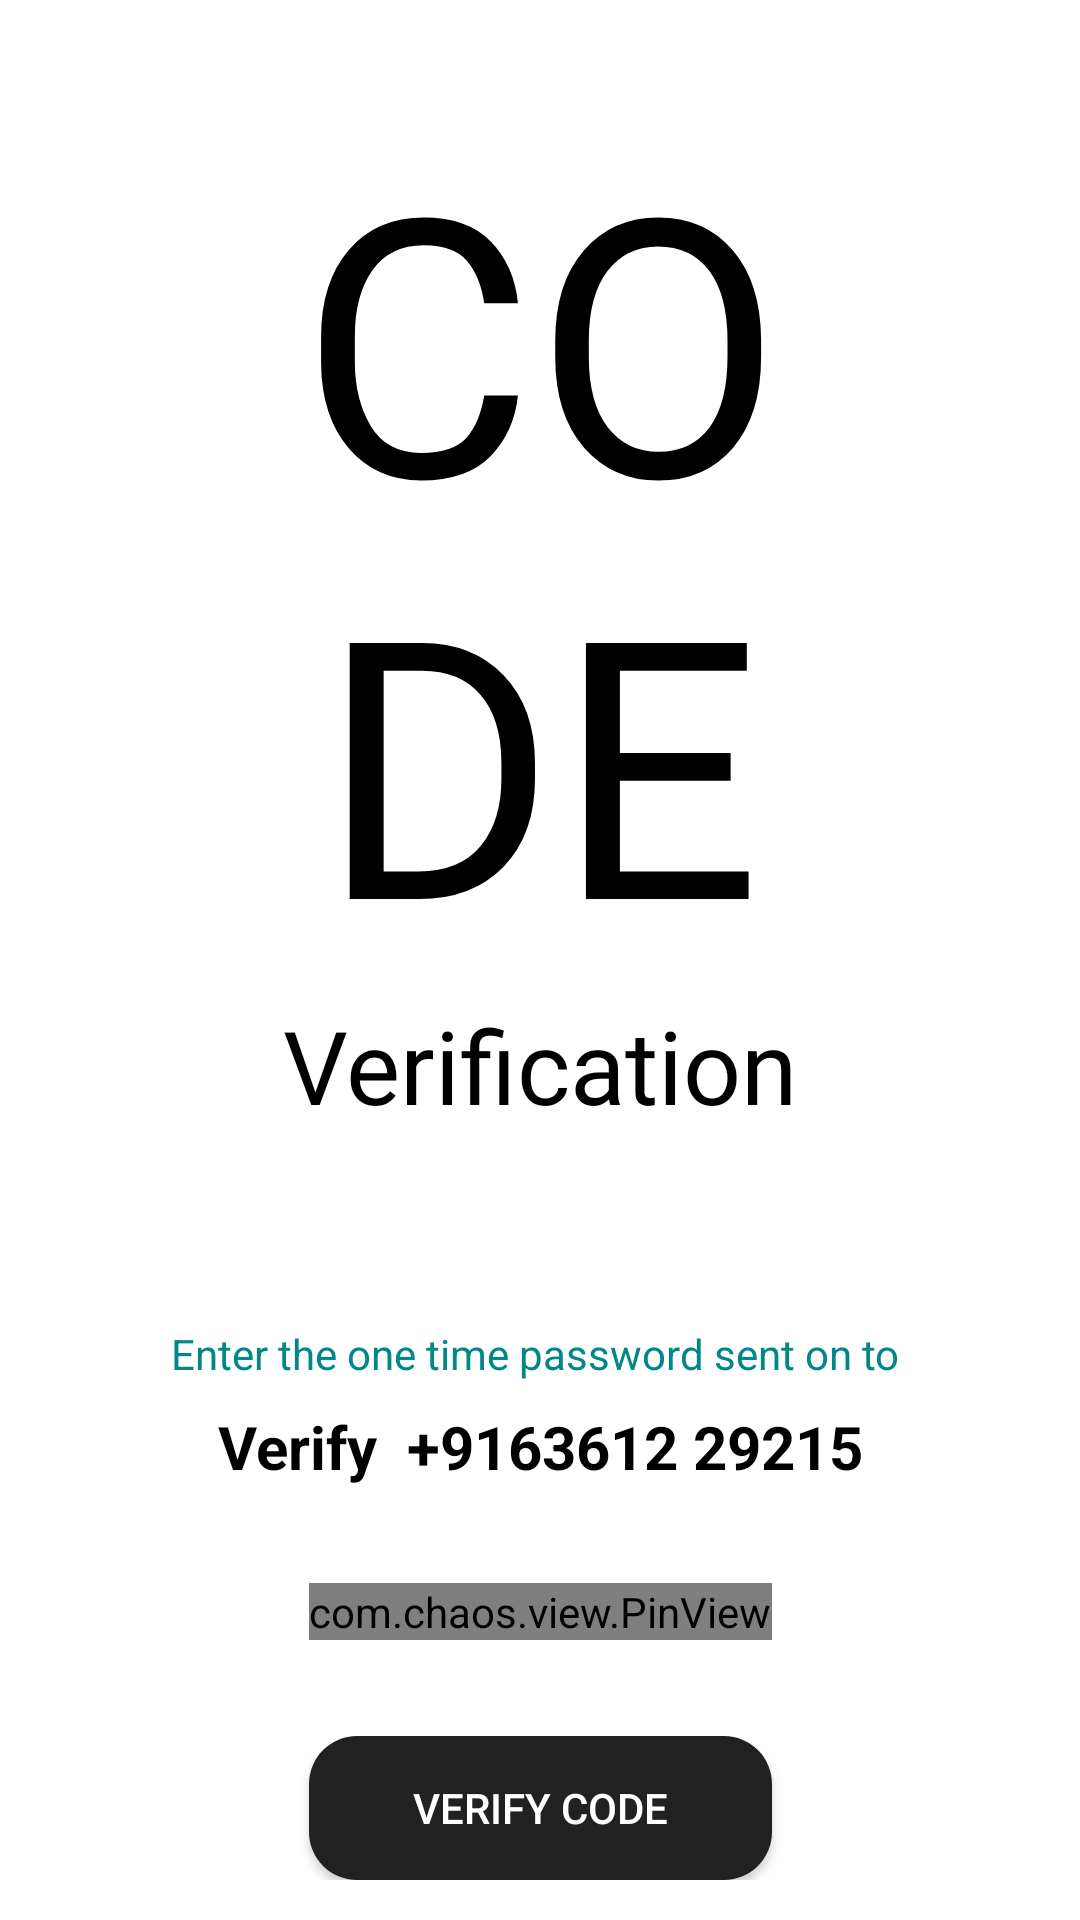

Here is an Android app screen rendered from its layout file. Give the layout XML and the strings, colors and styles it references.
<!-- AndroidManifest.xml: application theme Theme.SmartChat -->
<!-- res/layout/activity_forget_password_otpactivity.xml -->
<?xml version="1.0" encoding="utf-8"?>
<androidx.constraintlayout.widget.ConstraintLayout
    xmlns:android="http://schemas.android.com/apk/res/android"
    xmlns:app="http://schemas.android.com/apk/res-auto"
    xmlns:tools="http://schemas.android.com/tools"
    android:layout_width="match_parent"
    android:layout_height="match_parent"
    android:background="@color/white"
    tools:context=".Activities.ForgetPasswordOTPActivity">

    <TextView
        android:id="@+id/textView10"
        android:layout_width="wrap_content"
        android:layout_height="wrap_content"
        android:layout_marginTop="32dp"
        android:fontFamily="@font/roboto_bold"
        android:gravity="center"
        android:text="@string/co_nde"
        android:textColor="@color/black"
        android:textSize="120sp"
        app:layout_constraintEnd_toEndOf="parent"
        app:layout_constraintStart_toStartOf="parent"
        app:layout_constraintTop_toTopOf="parent" />

    <TextView
        android:id="@+id/textView11"
        android:layout_width="wrap_content"
        android:layout_height="wrap_content"
        android:fontFamily="@font/roboto_bold"
        android:text="Verification"
        android:textColor="@color/black"
        android:textSize="34sp"
        app:layout_constraintEnd_toEndOf="parent"
        app:layout_constraintStart_toStartOf="parent"
        app:layout_constraintTop_toBottomOf="@+id/textView10" />

    <androidx.constraintlayout.widget.ConstraintLayout
        android:layout_width="match_parent"
        android:layout_height="wrap_content"
        android:layout_marginTop="32dp"
        app:layout_constraintEnd_toEndOf="parent"
        app:layout_constraintStart_toStartOf="parent"
        app:layout_constraintTop_toBottomOf="@+id/textView11">

        <TextView
            android:id="@+id/textView5"
            android:layout_width="wrap_content"
            android:layout_height="wrap_content"
            android:layout_marginTop="32dp"
            android:text="Enter the one time password sent on to "
            android:textColor="@color/teal_700"
            app:layout_constraintEnd_toEndOf="parent"
            app:layout_constraintStart_toStartOf="parent"
            app:layout_constraintTop_toTopOf="parent" />

        <TextView
            android:id="@+id/phonetext"
            android:layout_width="wrap_content"
            android:layout_height="wrap_content"
            android:layout_marginTop="8dp"
            android:text="Verify  +9163612 29215"
            android:textColor="@color/black"
            android:textSize="20sp"
            android:textStyle="bold"
            app:layout_constraintEnd_toEndOf="@+id/textView5"
            app:layout_constraintStart_toStartOf="@+id/textView5"
            app:layout_constraintTop_toBottomOf="@+id/textView5" />

        <com.chaos.view.PinView
            android:id="@+id/pinView"
            style="@style/PinWidget.PinView"
            android:layout_width="wrap_content"
            android:layout_height="wrap_content"
            android:layout_marginTop="32dp"
            android:cursorVisible="true"
            android:gravity="center"
            android:inputType="phone"
            android:itemBackground="#B2DFDB"
            app:cursorColor="@color/black"
            app:hideLineWhenFilled="true"
            android:focusableInTouchMode="true"
            app:itemCount="6"
            app:itemHeight="50dp"
            app:itemRadius="5dp"
            app:itemWidth="50dp"
            app:layout_constraintEnd_toEndOf="@+id/phonetext"
            app:layout_constraintStart_toStartOf="@+id/phonetext"
            app:layout_constraintTop_toBottomOf="@+id/phonetext"
            app:lineColor="@color/black" />

        <Button
            android:id="@+id/continueBtn"
            android:layout_width="0dp"
            android:layout_height="wrap_content"
            android:layout_marginTop="32dp"
            android:background="@drawable/btn_background"
            android:text="Verify Code"
            app:layout_constraintEnd_toEndOf="@+id/pinView"
            app:layout_constraintStart_toStartOf="@+id/pinView"
            app:layout_constraintTop_toBottomOf="@+id/pinView" />
    </androidx.constraintlayout.widget.ConstraintLayout>


</androidx.constraintlayout.widget.ConstraintLayout>
<!-- resources referenced by this layout -->
<resources>
  <color name="black">#FF000000</color>
  <color name="teal_700">#FF018786</color>
  <color name="white">#FFFFFFFF</color>
  <!-- drawable btn_background (drawable) -->
  <?xml version="1.0" encoding="utf-8"?>
  <selector xmlns:android="http://schemas.android.com/apk/res/android">
  
      <item>
          <shape android:shape="rectangle">
              <corners android:radius="16dp"/>
              <solid android:color="#212121"/>
          </shape>
      </item>
  
  </selector>
  <string name="co_nde">CO\nDE</string>
  <style name="Theme.SmartChat" parent="Theme.AppCompat.NoActionBar">
          
          <item name="colorPrimary">@color/colorPrimary</item>
          <item name="colorPrimaryVariant">@color/colorSearchIcon</item>
          <item name="colorOnPrimary">@color/white</item>
          
          <item name="colorSecondary">@color/teal_200</item>
          <item name="colorSecondaryVariant">@color/teal_700</item>
          <item name="colorOnSecondary">@color/colorNoteSubtitleText</item>
          
          <item name="android:statusBarColor" tools:targetApi="l">?attr/colorPrimaryVariant</item>
          
  
      </style>
  <color name="colorPrimary">#292929</color>
  <color name="colorSearchIcon">#DBDBDB</color>
  <color name="teal_200">#FF03DAC5</color>
  <color name="colorNoteSubtitleText">#FAFAFA</color>
</resources>
